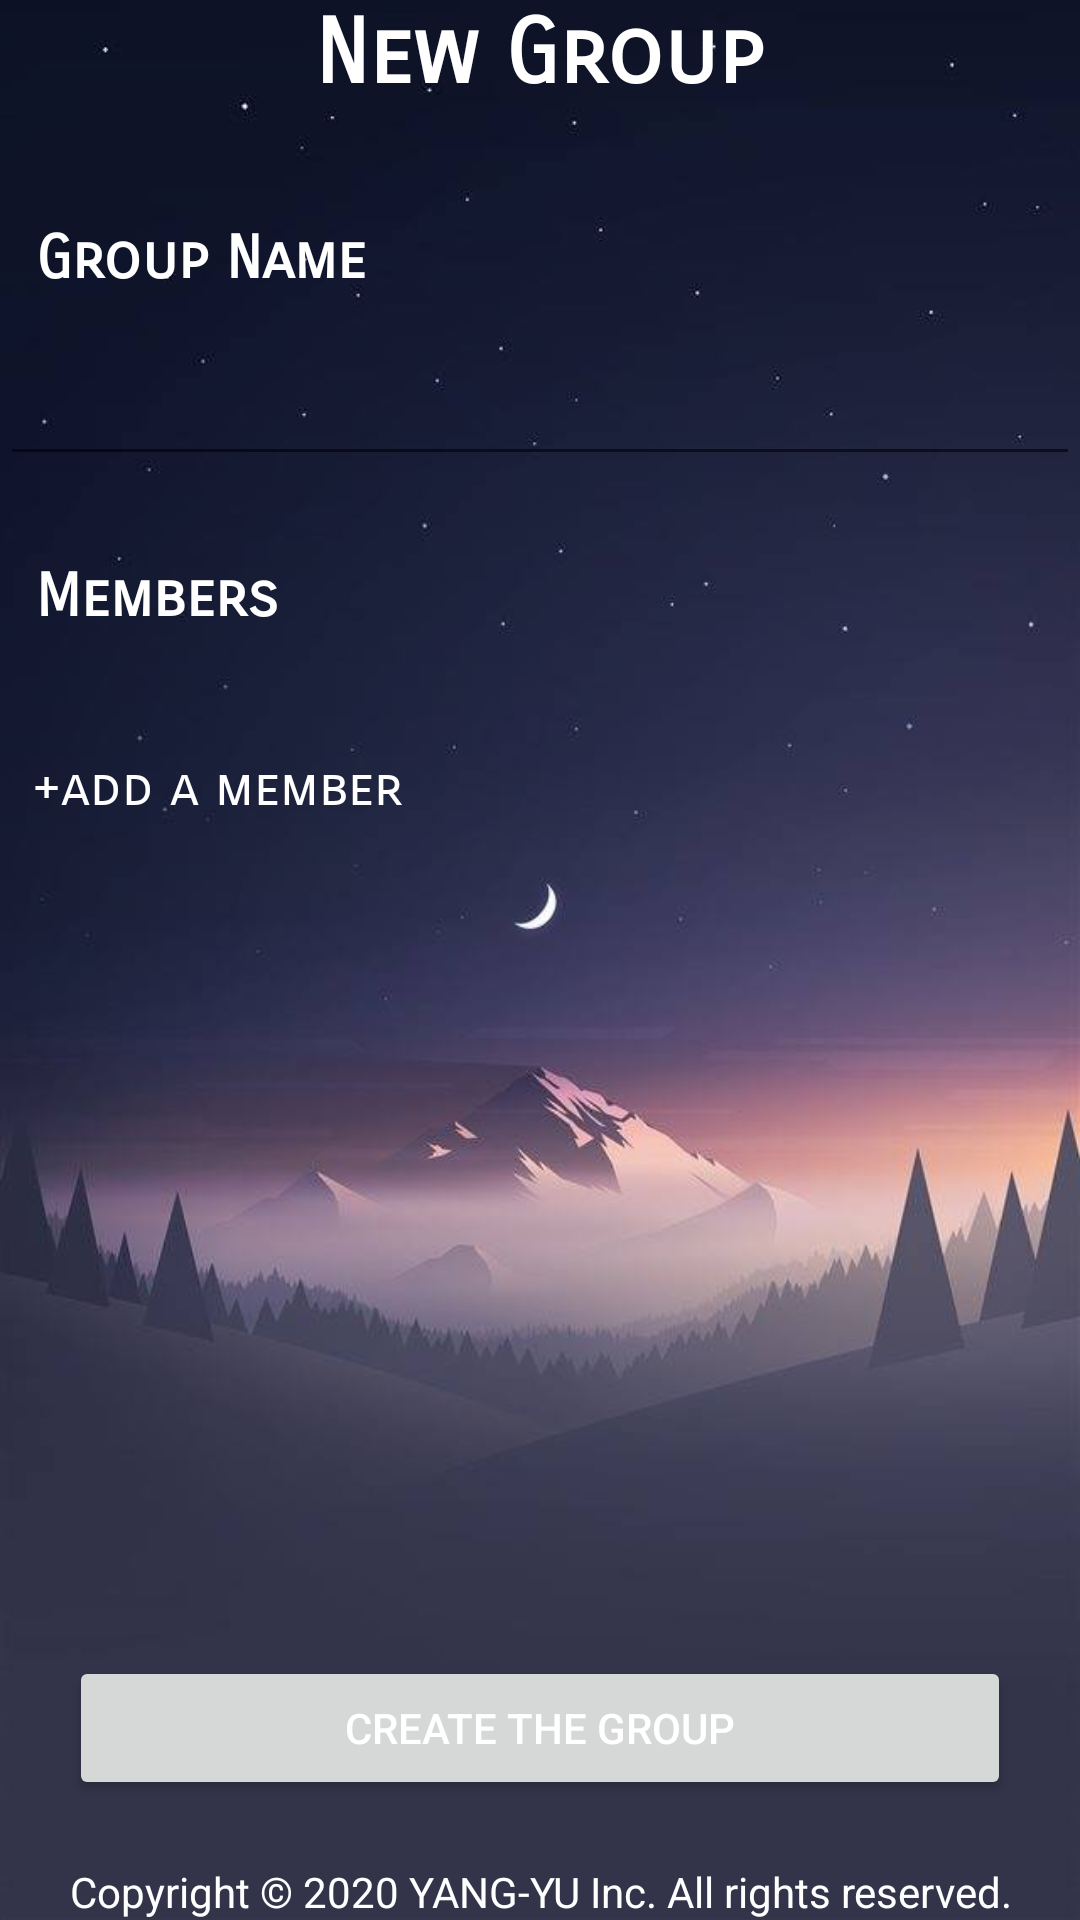

Reconstruct the res/layout file that produces this screen, plus the resources it refers to.
<!-- AndroidManifest.xml: application theme AppTheme -->
<!-- res/layout/activity_add_agroup.xml -->
<RelativeLayout xmlns:android="http://schemas.android.com/apk/res/android"
    xmlns:app="http://schemas.android.com/apk/res-auto"
    xmlns:tools="http://schemas.android.com/tools"
    android:layout_width="match_parent"
    android:layout_height="match_parent"
    tools:context=".MainActivity">

    <LinearLayout
        android:layout_width="match_parent"
        android:layout_height="match_parent"
        android:background="@drawable/bg"
        android:orientation="vertical">

        <LinearLayout
            android:layout_width="wrap_content"
            android:layout_height="wrap_content"
            android:layout_gravity="center"
            android:gravity="center"
            android:orientation="horizontal">

            <TextView
                android:id="@+id/UserName"
                android:layout_width="wrap_content"
                android:layout_height="wrap_content"
                android:layout_gravity="center"
                android:foregroundGravity="center"

                android:gravity="center"
                android:text="New Group"
                android:textColor="@color/white"
                android:textSize="30sp"
                android:textStyle="bold"
                app:fontFamily="sans-serif-smallcaps" />

        </LinearLayout>

        <LinearLayout
            android:layout_width="match_parent"
            android:layout_height="wrap_content"
            android:orientation="vertical">

            <TextView
                android:id="@+id/GroupNameRecord"
                android:layout_width="match_parent"
                android:layout_height="wrap_content" />

            <TextView
                android:id="@+id/textView6"
                android:layout_width="match_parent"
                android:layout_height="wrap_content" />

            <TextView
                android:id="@+id/textView2"
                android:layout_width="match_parent"
                android:layout_height="wrap_content"
                android:text="  Group Name"
                android:textColor="@color/white"
                android:textSize="20sp"
                android:textStyle="bold"
                app:fontFamily="sans-serif-smallcaps" />
            <com.google.android.material.textfield.TextInputLayout
                android:layout_width="match_parent"
                android:layout_height="wrap_content"
                android:layout_marginTop="8dp"
                android:layout_marginBottom="8dp">
            <EditText
                android:id="@+id/GroupName"
                android:layout_width="match_parent"
                android:layout_height="wrap_content"
                android:inputType="textPersonName"
                android:textColor="@color/white" />
            </com.google.android.material.textfield.TextInputLayout>

        <Space
                android:layout_width="match_parent"
                android:layout_height="20dp" />

            <TextView
                android:id="@+id/textView7"
                android:layout_width="match_parent"
                android:layout_height="wrap_content"
                android:text="  Members"
                android:textColor="@color/white"
                android:textSize="20sp"
                android:textStyle="bold"
                app:fontFamily="sans-serif-smallcaps" />

            <LinearLayout
                android:id="@+id/MyMembers"
                android:layout_width="match_parent"
                android:layout_height="wrap_content"
                android:orientation="vertical">

                <TextView
                    android:id="@+id/textView11"
                    android:layout_width="match_parent"
                    android:layout_height="wrap_content" />

                <TextView
                    android:id="@+id/Myself"
                    android:layout_width="match_parent"
                    android:layout_height="wrap_content"
                    android:textColor="@color/white"
                    android:textSize="18sp"
                    app:fontFamily="sans-serif-smallcaps" />

                <TextView
                    android:id="@+id/link_addmember"
                    android:layout_width="match_parent"
                    android:layout_height="wrap_content"
                    android:text="  +add a member"
                    android:textColor="@color/white"
                    android:textSize="18sp"
                    app:fontFamily="sans-serif-smallcaps" />
            </LinearLayout>
        </LinearLayout>

        <LinearLayout
            android:layout_width="match_parent"
            android:layout_height="match_parent"
            android:layout_gravity="bottom"
            android:gravity="bottom"
            android:orientation="vertical">

            <LinearLayout
                android:layout_width="wrap_content"
                android:layout_height="wrap_content"
                android:layout_gravity="center"
                android:gravity="center"
                android:orientation="horizontal">

                <Button
                    android:id="@+id/CreateGroup"
                    android:layout_width="314dp"
                    android:layout_height="wrap_content"
                    android:text="create the group"
                    android:textColor="@color/white" />
            </LinearLayout>

            <Space
                android:layout_width="match_parent"
                android:layout_height="21dp" />

            <TextView
                android:id="@+id/textView10"
                android:layout_width="match_parent"
                android:layout_height="wrap_content"
                android:layout_gravity="center"
                android:foregroundGravity="center"
                android:gravity="center"
                android:text="Copyright © 2020 YANG-YU Inc. All rights reserved."
                android:textColor="@color/white" />
        </LinearLayout>


    </LinearLayout>
</RelativeLayout>
<!-- resources referenced by this layout -->
<resources>
  <color name="white">#FFFFFF</color>
  <!-- drawable bg: jpg bitmap (drawable, 21702 bytes) -->
  <style name="AppTheme" parent="Theme.AppCompat.Light.DarkActionBar">
          <item name="android:windowContentTransitions">true</item>
          <item name="android:windowAllowEnterTransitionOverlap">true</item>
          <item name="android:windowAllowReturnTransitionOverlap">true</item>
          <item name="android:windowSharedElementEnterTransition">@android:transition/move</item>
          <item name="android:windowSharedElementExitTransition">@android:transition/move</item>
          <item name="colorAccent">@color/accent</item>
      </style>
  <color name="accent">#888888</color>
</resources>
